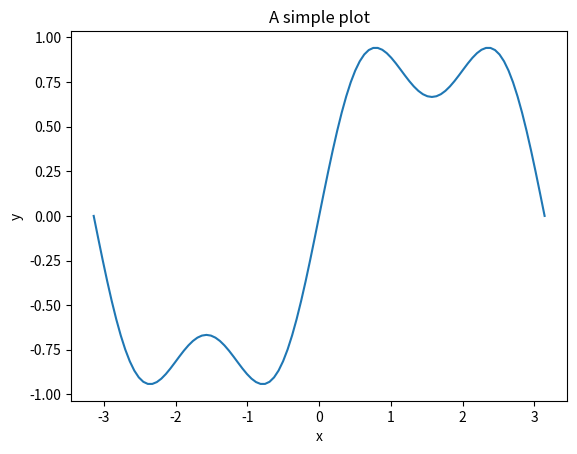

Reproduce this figure in Python.
import numpy as np
import matplotlib.pyplot as plt

plt.ion()

x=np.linspace(-np.pi, np.pi, 101)
y=np.sin(x)+np.sin(3*x)/3.0

plt.plot(x,y)

plt.xlabel('x')
plt.ylabel('y')
plt.title('A simple plot')

# plt.show()